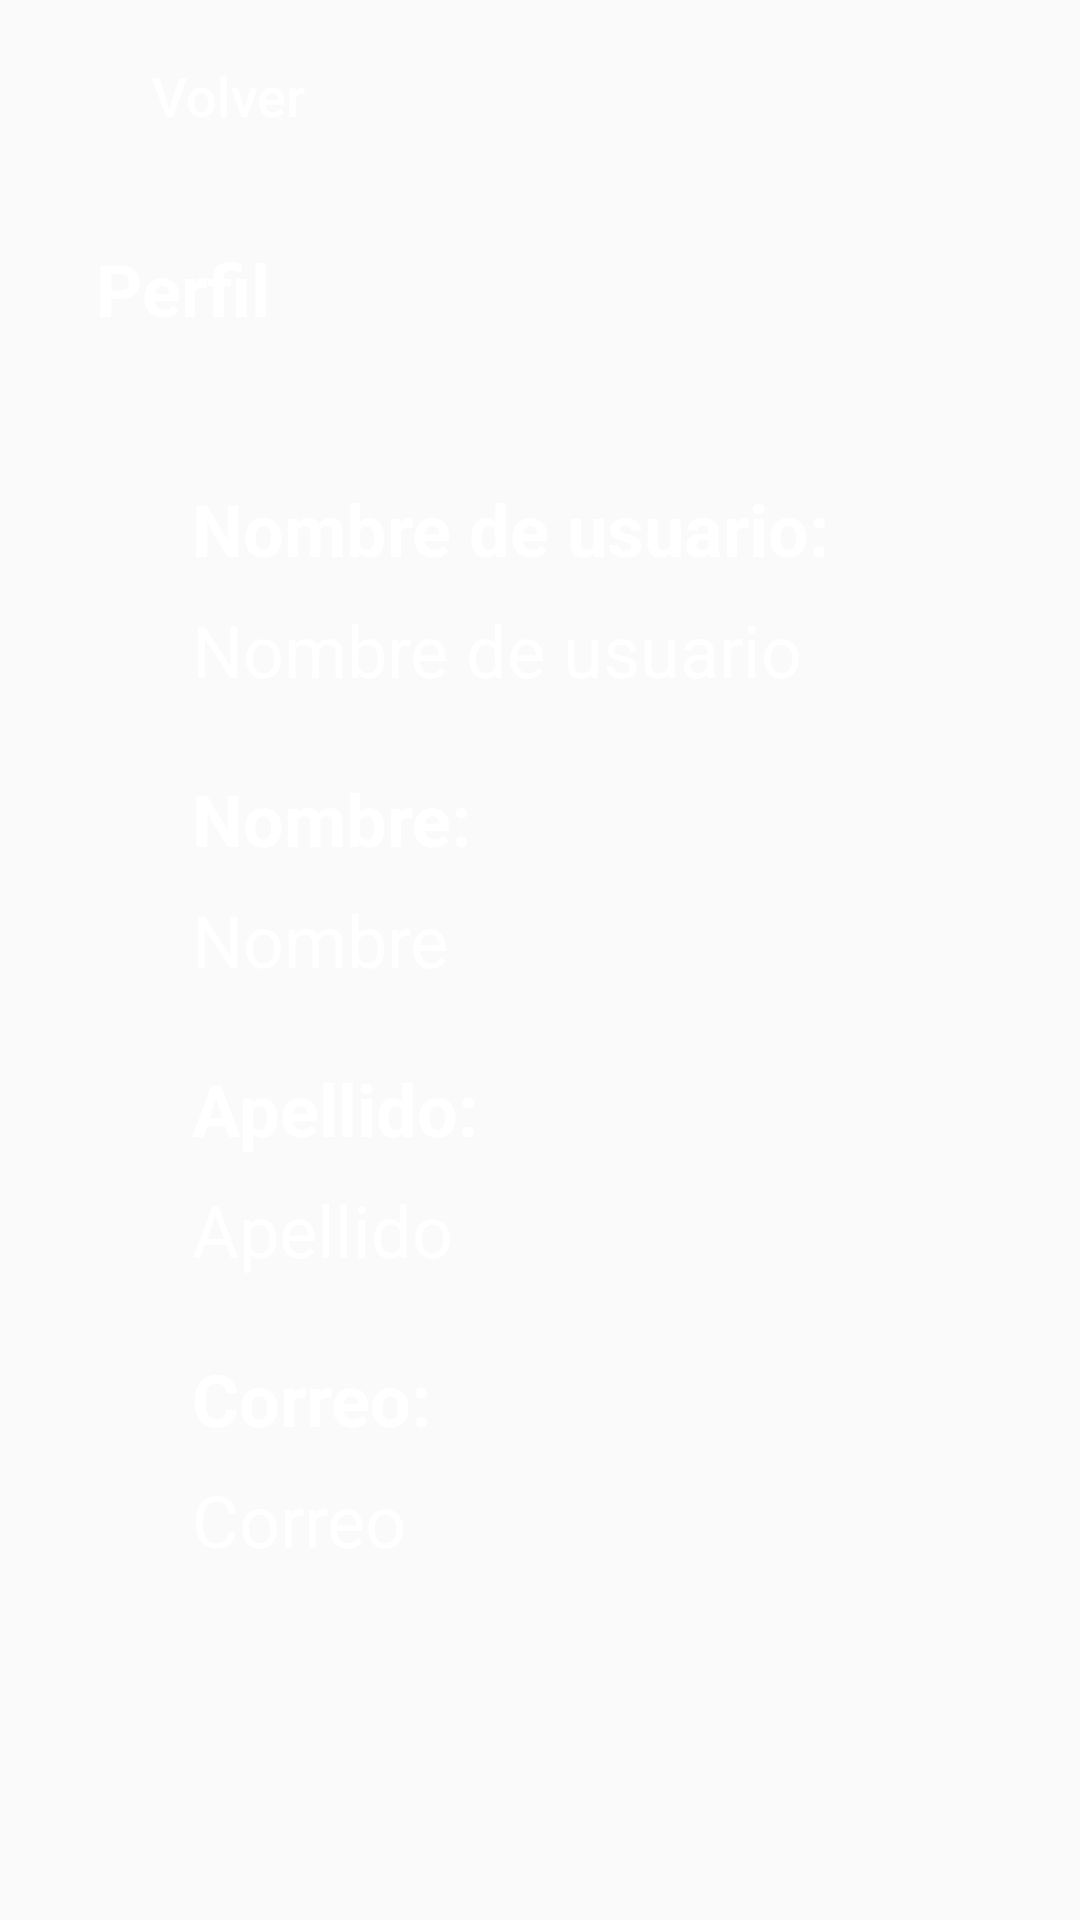

Reconstruct the res/layout file that produces this screen, plus the resources it refers to.
<!-- AndroidManifest.xml: application theme Theme.Pomodoro -->
<!-- res/layout/activity_perfil.xml -->
<?xml version="1.0" encoding="utf-8"?>
<androidx.constraintlayout.widget.ConstraintLayout xmlns:android="http://schemas.android.com/apk/res/android"
    xmlns:app="http://schemas.android.com/apk/res-auto"
    xmlns:tools="http://schemas.android.com/tools"
    android:id="@+id/ConstraintLayout"
    android:layout_width="match_parent"
    android:layout_height="match_parent"
    android:background="@color/dark_gray_background"
    tools:context=".PerfilActivity">

    <View
        android:id="@+id/view7"
        android:layout_width="0dp"
        android:layout_height="64dp"
        app:layout_constraintEnd_toEndOf="parent"
        app:layout_constraintStart_toStartOf="parent"
        app:layout_constraintTop_toTopOf="parent" />

    <Button
        android:id="@+id/button9"
        style="@style/Widget.AppCompat.Button.Borderless"
        android:layout_width="wrap_content"
        android:layout_height="wrap_content"
        android:layout_marginStart="32dp"
        android:onClick="volver"
        android:text="@string/volver"
        android:textAllCaps="false"
        android:textColor="#FFFFFF"
        android:textSize="18sp"
        app:layout_constraintBottom_toBottomOf="@+id/view7"
        app:layout_constraintStart_toStartOf="@+id/view7"
        app:layout_constraintTop_toTopOf="@+id/view7" />

    <View
        android:id="@+id/view8"
        android:layout_width="0dp"
        android:layout_height="64dp"
        app:layout_constraintEnd_toEndOf="parent"
        app:layout_constraintHorizontal_bias="0.0"
        app:layout_constraintStart_toStartOf="parent"
        app:layout_constraintTop_toBottomOf="@+id/view7" />

    <TextView
        android:id="@+id/textView10"
        android:layout_width="wrap_content"
        android:layout_height="wrap_content"
        android:layout_marginStart="32dp"
        android:text="@string/perfil"
        android:textColor="@color/white"
        android:textSize="24sp"
        android:textStyle="bold"
        app:layout_constraintBottom_toBottomOf="@+id/view8"
        app:layout_constraintStart_toStartOf="@+id/view8"
        app:layout_constraintTop_toBottomOf="@+id/view7" />

    <ScrollView
        android:layout_width="0dp"
        android:layout_height="0dp"
        android:layout_marginStart="64dp"
        android:layout_marginEnd="64dp"
        android:layout_marginBottom="8dp"
        app:layout_constraintBottom_toBottomOf="parent"
        app:layout_constraintEnd_toEndOf="parent"
        app:layout_constraintHorizontal_bias="0.5"
        app:layout_constraintStart_toStartOf="parent"
        app:layout_constraintTop_toBottomOf="@+id/view8">

        <LinearLayout
            android:layout_width="match_parent"
            android:layout_height="wrap_content"
            android:layout_gravity="center_horizontal"
            android:layout_marginTop="8dp"
            android:orientation="vertical">

            <ImageView
                android:id="@+id/imageView4"
                android:layout_width="wrap_content"
                android:layout_height="wrap_content"
                android:layout_gravity="center_horizontal"
                android:contentDescription="@string/imagen_de_perfil_del_usuario"
                tools:srcCompat="@tools:sample/avatars" />

            <TextView
                android:id="@+id/textView17"
                android:layout_width="wrap_content"
                android:layout_height="wrap_content"
                android:layout_marginTop="24dp"
                android:layout_weight="1"
                android:text="@string/nombre_de_usuario_et"
                android:textColor="@color/white"
                android:textSize="24sp"
                android:textStyle="bold" />

            <TextView
                android:id="@+id/textView14"
                android:layout_width="wrap_content"
                android:layout_height="wrap_content"
                android:layout_marginTop="8dp"
                android:layout_weight="2"
                android:text="@string/nombre_de_usuario"
                android:textColor="@color/white"
                android:textSize="24sp" />

            <TextView
                android:id="@+id/textView16"
                android:layout_width="wrap_content"
                android:layout_height="wrap_content"
                android:layout_marginTop="24dp"
                android:layout_weight="1"
                android:text="@string/nombre_et"
                android:textColor="#FFFFFF"
                android:textSize="24sp"
                android:textStyle="bold" />

            <TextView
                android:id="@+id/textView15"
                android:layout_width="wrap_content"
                android:layout_height="wrap_content"
                android:layout_marginTop="8dp"
                android:layout_weight="2"
                android:text="@string/nombre"
                android:textColor="#FFFFFF"
                android:textSize="24sp" />

            <TextView
                android:id="@+id/textView19"
                android:layout_width="wrap_content"
                android:layout_height="wrap_content"
                android:layout_marginTop="24dp"
                android:layout_weight="1"
                android:text="@string/apellido_et"
                android:textColor="@color/white"
                android:textSize="24sp"
                android:textStyle="bold" />

            <TextView
                android:id="@+id/textView21"
                android:layout_width="wrap_content"
                android:layout_height="wrap_content"
                android:layout_marginTop="8dp"
                android:layout_weight="2"
                android:text="@string/apellido"
                android:textColor="@color/white"
                android:textSize="24sp" />

            <TextView
                android:id="@+id/CorreoEtID"
                android:layout_width="wrap_content"
                android:layout_height="wrap_content"
                android:layout_marginTop="24dp"
                android:layout_weight="1"
                android:text="@string/correo_et"
                android:textColor="#FFFFFF"
                android:textSize="24sp"
                android:textStyle="bold" />

            <TextView
                android:id="@+id/textView18"
                android:layout_width="wrap_content"
                android:layout_height="wrap_content"
                android:layout_marginTop="8dp"
                android:layout_weight="2"
                android:text="@string/correo"
                android:textColor="#FFFFFF"
                android:textSize="24sp" />

        </LinearLayout>
    </ScrollView>

</androidx.constraintlayout.widget.ConstraintLayout>
<!-- resources referenced by this layout -->
<resources>
  <string name="apellido">Apellido</string>
  <string name="apellido_et">Apellido:</string>
  <string name="correo">Correo</string>
  <string name="correo_et">Correo:</string>
  <string name="imagen_de_perfil_del_usuario">Imagen de perfil del usuario</string>
  <string name="nombre">Nombre</string>
  <string name="nombre_de_usuario">Nombre de usuario</string>
  <string name="nombre_de_usuario_et">Nombre de usuario:</string>
  <string name="nombre_et">Nombre:</string>
  <string name="perfil">Perfil</string>
  <string name="volver">Volver</string>
  <style name="Theme.Pomodoro" parent="Theme.AppCompat.Light.NoActionBar">
          
          <item name="colorPrimary">@color/purple_500</item>
          <item name="colorPrimaryVariant">@color/purple_700</item>
          <item name="colorOnPrimary">@color/white</item>
          
          <item name="colorSecondary">@color/teal_200</item>
          <item name="colorSecondaryVariant">@color/teal_700</item>
          <item name="colorOnSecondary">@color/black</item>
          
          <item name="android:statusBarColor" tools:targetApi="l">?attr/colorPrimaryVariant</item>
          
      </style>
  <!-- not gathered from this repository: default colours our renderer supplied (Android Studio template values) -->
  <color name="purple_500">#FF6200EE</color>
  <color name="purple_700">#FF3700B3</color>
  <color name="teal_200">#FF03DAC5</color>
  <color name="teal_700">#FF018786</color>
  <color name="black">#FF000000</color>
  <color name="white">#FFFFFFFF</color>
</resources>
